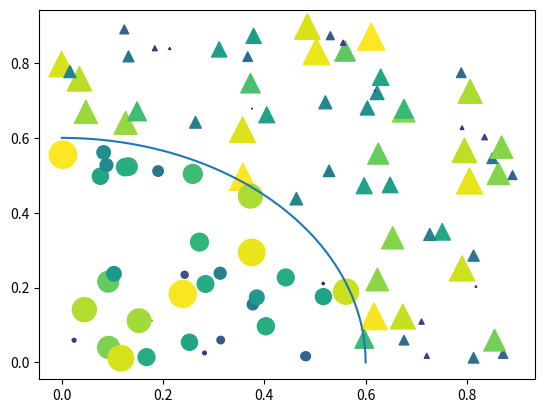

Reproduce this figure in Python.
# -*- coding: utf-8 -*-
"""
Created on Fri May  1 22:42:36 2020

@author: ThangNguyenHuu

Department of Mechanical Engineering
"""
import numpy as np
import matplotlib.pyplot as plt

np.random.seed(1)

N = 100
r0 = 0.6
x = 0.9*np.random.rand(N)
y = 0.9*np.random.rand(N)

area = (20*np.random.rand(N))**2

c = np.sqrt(area)
r = np.sqrt(x**2+y**2)

area1 = np.ma.masked_where(r<r0,area)
area2 = np.ma.masked_where(r>=r0,area)

plt.scatter(x,y,s=area1,marker="^",c=c)
plt.scatter(x,y,s=area2,marker="o",c=c)

theta = np.arange(0,np.pi/2,0.01)
plt.plot(r0*np.cos(theta),r0*np.sin(theta))





















